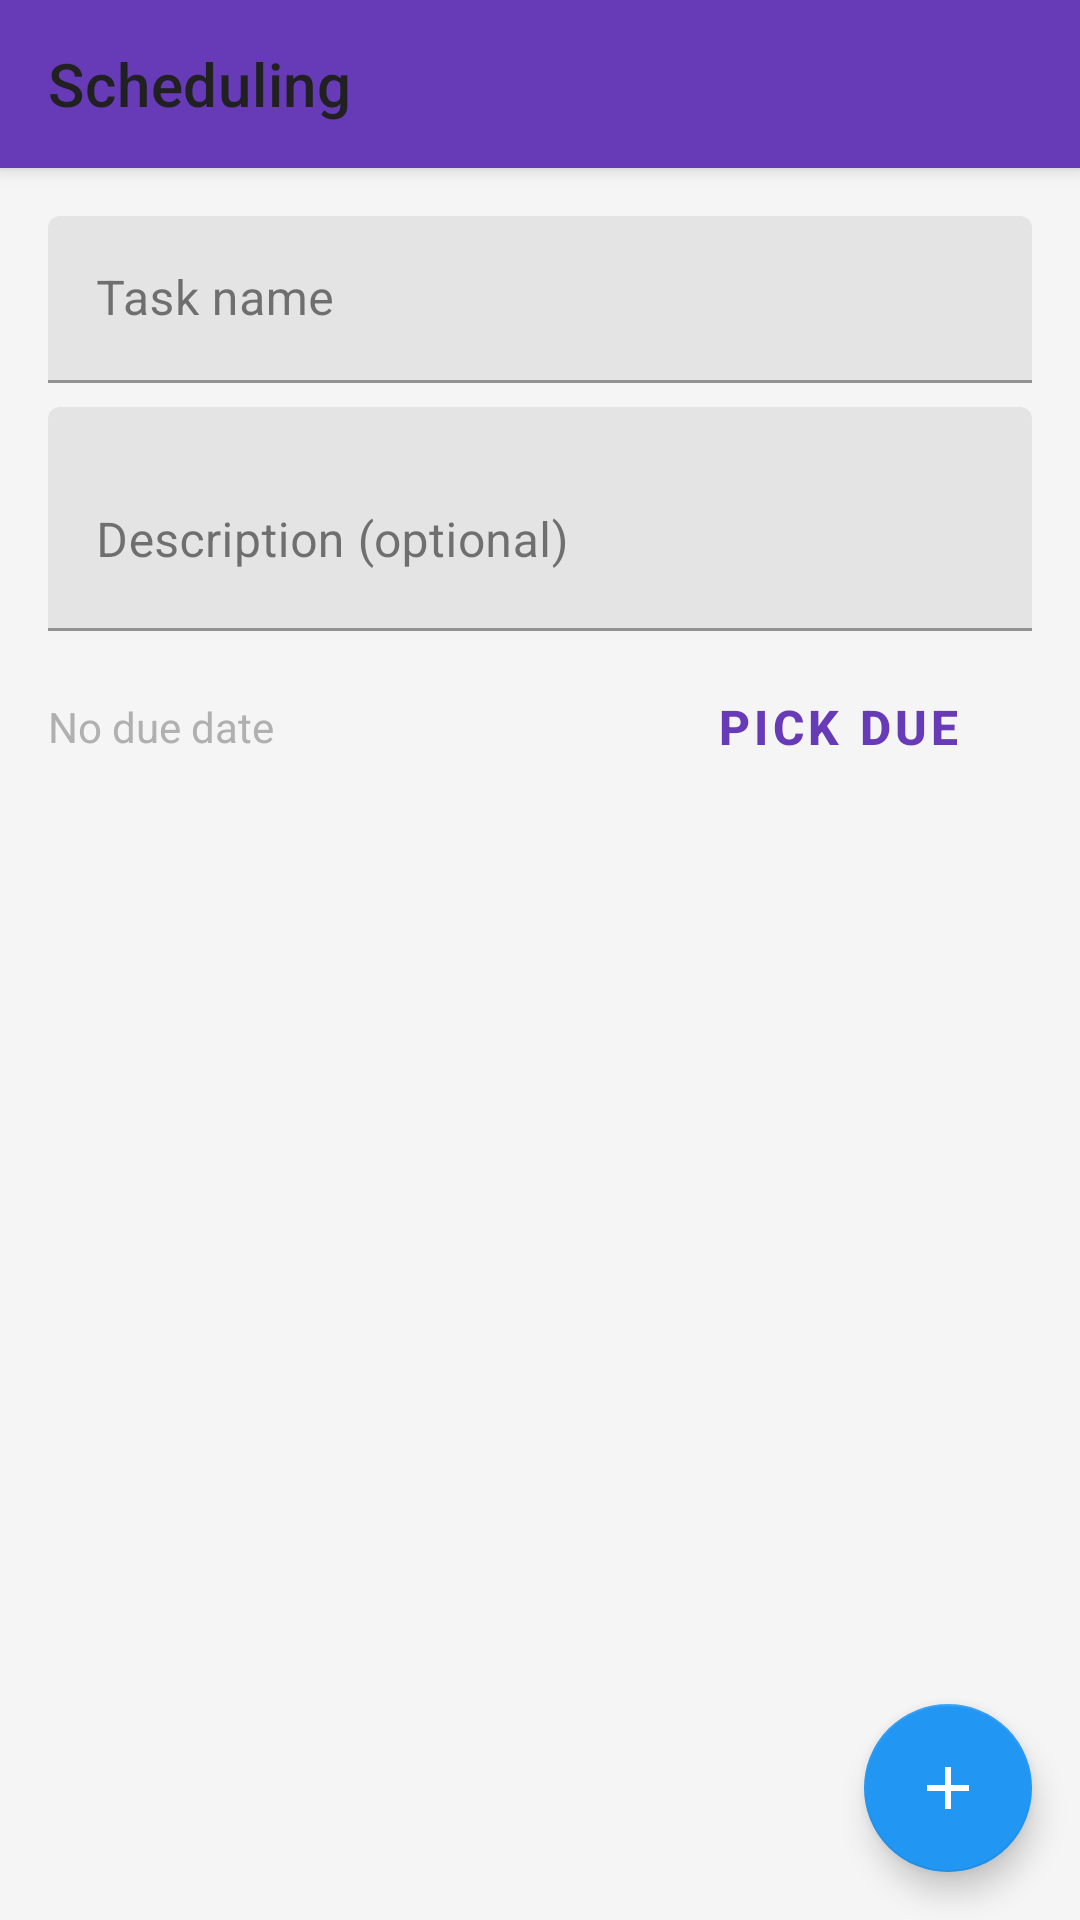

This screen was rendered from an Android layout file. Write that file and the resources it references.
<!-- AndroidManifest.xml: application theme Theme.Testing -->
<!-- res/layout/activity_scheduling.xml -->
<?xml version="1.0" encoding="utf-8"?>
<androidx.coordinatorlayout.widget.CoordinatorLayout xmlns:android="http://schemas.android.com/apk/res/android"
    xmlns:app="http://schemas.android.com/apk/res-auto"
    xmlns:tools="http://schemas.android.com/tools"
    android:layout_width="match_parent"
    android:layout_height="match_parent"
    tools:context=".SchedulingActivity">

    <com.google.android.material.appbar.AppBarLayout
        android:layout_width="match_parent"
        android:layout_height="wrap_content">

        <com.google.android.material.appbar.MaterialToolbar
            android:id="@+id/toolbar"
            android:layout_width="match_parent"
            android:layout_height="?attr/actionBarSize"
            app:navigationIcon="@drawable/ic_arrow_back"
            app:title="@string/title_scheduling" />
    </com.google.android.material.appbar.AppBarLayout>

    <LinearLayout
        android:layout_width="match_parent"
        android:layout_height="match_parent"
        android:orientation="vertical"
        app:layout_behavior="@string/appbar_scrolling_view_behavior">

        <LinearLayout
            android:layout_width="match_parent"
            android:layout_height="wrap_content"
            android:orientation="vertical"
            android:padding="16dp">

            <com.google.android.material.textfield.TextInputLayout
                android:id="@+id/taskNameLayout"
                android:layout_width="match_parent"
                android:layout_height="wrap_content"
                android:hint="@string/hint_task_name">

                <com.google.android.material.textfield.TextInputEditText
                    android:id="@+id/taskNameInput"
                    android:layout_width="match_parent"
                    android:layout_height="wrap_content" />
            </com.google.android.material.textfield.TextInputLayout>

            <com.google.android.material.textfield.TextInputLayout
                android:id="@+id/taskDescLayout"
                android:layout_width="match_parent"
                android:layout_height="wrap_content"
                android:layout_marginTop="8dp"
                android:hint="@string/hint_task_description">

                <com.google.android.material.textfield.TextInputEditText
                    android:id="@+id/taskDescInput"
                    android:layout_width="match_parent"
                    android:layout_height="wrap_content"
                    android:maxLines="4"
                    android:minLines="2" />
            </com.google.android.material.textfield.TextInputLayout>

            <LinearLayout
                android:layout_width="match_parent"
                android:layout_height="wrap_content"
                android:layout_marginTop="8dp"
                android:gravity="center_vertical"
                android:orientation="horizontal">

                <TextView
                    android:id="@+id/dueText"
                    android:layout_width="0dp"
                    android:layout_height="wrap_content"
                    android:layout_weight="1"
                    android:text="@string/label_no_due"
                    android:textColor="?android:attr/textColorSecondary" />

                <com.google.android.material.button.MaterialButton
                    android:id="@+id/pickDueButton"
                    style="@style/Widget.MaterialComponents.Button.TextButton"
                    android:layout_width="wrap_content"
                    android:layout_height="wrap_content"
                    android:text="@string/btn_pick_due" />

                <ImageButton
                    android:id="@+id/clearDueButton"
                    android:layout_width="40dp"
                    android:layout_height="40dp"
                    android:background="@android:color/transparent"
                    android:contentDescription="@string/btn_clear_due"
                    android:src="@drawable/ic_clear"
                    android:visibility="gone" />
            </LinearLayout>
        </LinearLayout>

        <androidx.recyclerview.widget.RecyclerView
            android:id="@+id/tasksRecyclerView"
            android:layout_width="match_parent"
            android:layout_height="0dp"
            android:layout_weight="1"
            android:paddingStart="8dp"
            android:paddingEnd="8dp"
            tools:listitem="@layout/item_task" />
    </LinearLayout>

    <com.google.android.material.floatingactionbutton.FloatingActionButton
        android:id="@+id/fabAddTask"
        android:layout_width="wrap_content"
        android:layout_height="wrap_content"
        android:layout_gravity="end|bottom"
        android:layout_margin="16dp"
        android:contentDescription="@string/btn_add_task"
        app:srcCompat="@drawable/ic_add" />

</androidx.coordinatorlayout.widget.CoordinatorLayout>
<!-- res/layout/item_task.xml (included above) -->
<?xml version="1.0" encoding="utf-8"?>
<com.google.android.material.card.MaterialCardView xmlns:android="http://schemas.android.com/apk/res/android"
    xmlns:app="http://schemas.android.com/apk/res-auto"
    xmlns:tools="http://schemas.android.com/tools"
    android:layout_width="match_parent"
    android:layout_height="wrap_content"
    android:layout_marginHorizontal="8dp"
    android:layout_marginVertical="4dp"
    app:cardCornerRadius="8dp"
    app:cardElevation="2dp">

    <LinearLayout
        android:layout_width="match_parent"
        android:layout_height="wrap_content"
        android:orientation="horizontal"
        android:padding="12dp">

        <CheckBox
            android:id="@+id/taskName"
            android:layout_width="0dp"
            android:layout_height="wrap_content"
            android:layout_weight="1"
            android:textAppearance="?attr/textAppearanceBody1"
            android:textStyle="bold"
            tools:text="This is a sample task name" />

        <LinearLayout
            android:layout_width="wrap_content"
            android:layout_height="wrap_content"
            android:orientation="vertical"
            android:gravity="end">

            <TextView
                android:id="@+id/taskDueDate"
                android:layout_width="wrap_content"
                android:layout_height="wrap_content"
                android:textColor="?attr/colorError"
                android:textSize="12sp"
                tools:text="Due: Tomorrow" />

            <TextView
                android:id="@+id/taskDescription"
                android:layout_width="wrap_content"
                android:layout_height="wrap_content"
                android:layout_marginTop="4dp"
                android:textSize="12sp"
                android:textColor="?android:attr/textColorSecondary"
                tools:text="This is a description" />

        </LinearLayout>

        <ImageButton
            android:id="@+id/editButton"
            android:layout_width="40dp"
            android:layout_height="40dp"
            android:background="?attr/selectableItemBackgroundBorderless"
            android:src="@drawable/ic_edit" />

        <ImageButton
            android:id="@+id/deleteButton"
            android:layout_width="40dp"
            android:layout_height="40dp"
            android:background="?attr/selectableItemBackgroundBorderless"
            android:src="@drawable/ic_delete" />

    </LinearLayout>
</com.google.android.material.card.MaterialCardView>
<!-- resources referenced by this layout -->
<resources>
  <!-- drawable ic_add (drawable) -->
  <?xml version="1.0" encoding="utf-8"?>
  <vector xmlns:android="http://schemas.android.com/apk/res/android"
  	android:width="24dp"
  	android:height="24dp"
  	android:viewportWidth="24"
  	android:viewportHeight="24">
  	<path
  		android:fillColor="@color/textPrimary"
  		android:pathData="M19,13h-6v6h-2v-6H5v-2h6V5h2v6h6v2z"/>
  </vector>
  <string name="btn_add_task">Add task</string>
  <string name="btn_clear_due">Clear due date</string>
  <string name="btn_pick_due">Pick due</string>
  <string name="hint_task_description">Description (optional)</string>
  <string name="hint_task_name">Task name</string>
  <string name="label_no_due">No due date</string>
  <string name="title_scheduling">Scheduling</string>
  <style name="Theme.Testing" parent="Theme.MaterialComponents.DayNight.NoActionBar">
          
          <item name="colorPrimary">@color/colorPrimary</item>
          <item name="colorPrimaryVariant">@color/colorPrimaryVariant</item>
          <item name="colorOnPrimary">@color/colorOnPrimary</item>
          
          
          <item name="colorSecondary">@color/colorSecondary</item>
          <item name="colorSecondaryVariant">@color/colorSecondaryVariant</item>
          <item name="colorOnSecondary">@color/colorOnSecondary</item>
          
          
          <item name="android:colorBackground">@color/colorBackground</item>
          <item name="colorSurface">@color/colorSurface</item>
          <item name="colorOnSurface">@color/colorOnSurface</item>
          
          
          <item name="android:statusBarColor" tools:targetApi="l">@color/colorPrimaryVariant</item>
          <item name="android:windowLightStatusBar" tools:targetApi="m">false</item>
          
          
          <item name="android:textColorPrimary">@color/textPrimary</item>
          <item name="android:textColorSecondary">@color/textSecondary</item>
          
          
          <item name="android:windowBackground">@color/colorBackground</item>
          <item name="android:navigationBarColor">@color/colorPrimaryVariant</item>
          <item name="android:windowLightNavigationBar" tools:targetApi="o_mr1">false</item>
          
          
          <item name="materialButtonStyle">@style/Widget.App.Button</item>
      </style>
  <color name="textPrimary">#212121</color>
  <color name="colorPrimary">#673AB7</color>
  <color name="colorPrimaryVariant">#512DA8</color>
  <color name="colorOnPrimary">#FFFFFF</color>
  <color name="colorSecondary">#2196F3</color>
  <color name="colorSecondaryVariant">#1976D2</color>
  <color name="colorOnSecondary">#FFFFFF</color>
  <color name="colorBackground">#F5F5F5</color>
  <color name="colorSurface">#FFFFFF</color>
  <color name="colorOnSurface">#212121</color>
  <color name="textSecondary">#B0B0B0</color>
  <style name="Widget.App.Button" parent="Widget.MaterialComponents.Button">
          <item name="android:textSize">16sp</item>
          <item name="android:textStyle">bold</item>
          <item name="cornerRadius">12dp</item>
          <item name="android:minHeight">56dp</item>
          <item name="android:paddingStart">24dp</item>
          <item name="android:paddingEnd">24dp</item>
          <item name="android:paddingTop">16dp</item>
          <item name="android:paddingBottom">16dp</item>
          <item name="rippleColor">@color/colorOnPrimary</item>
      </style>
</resources>
